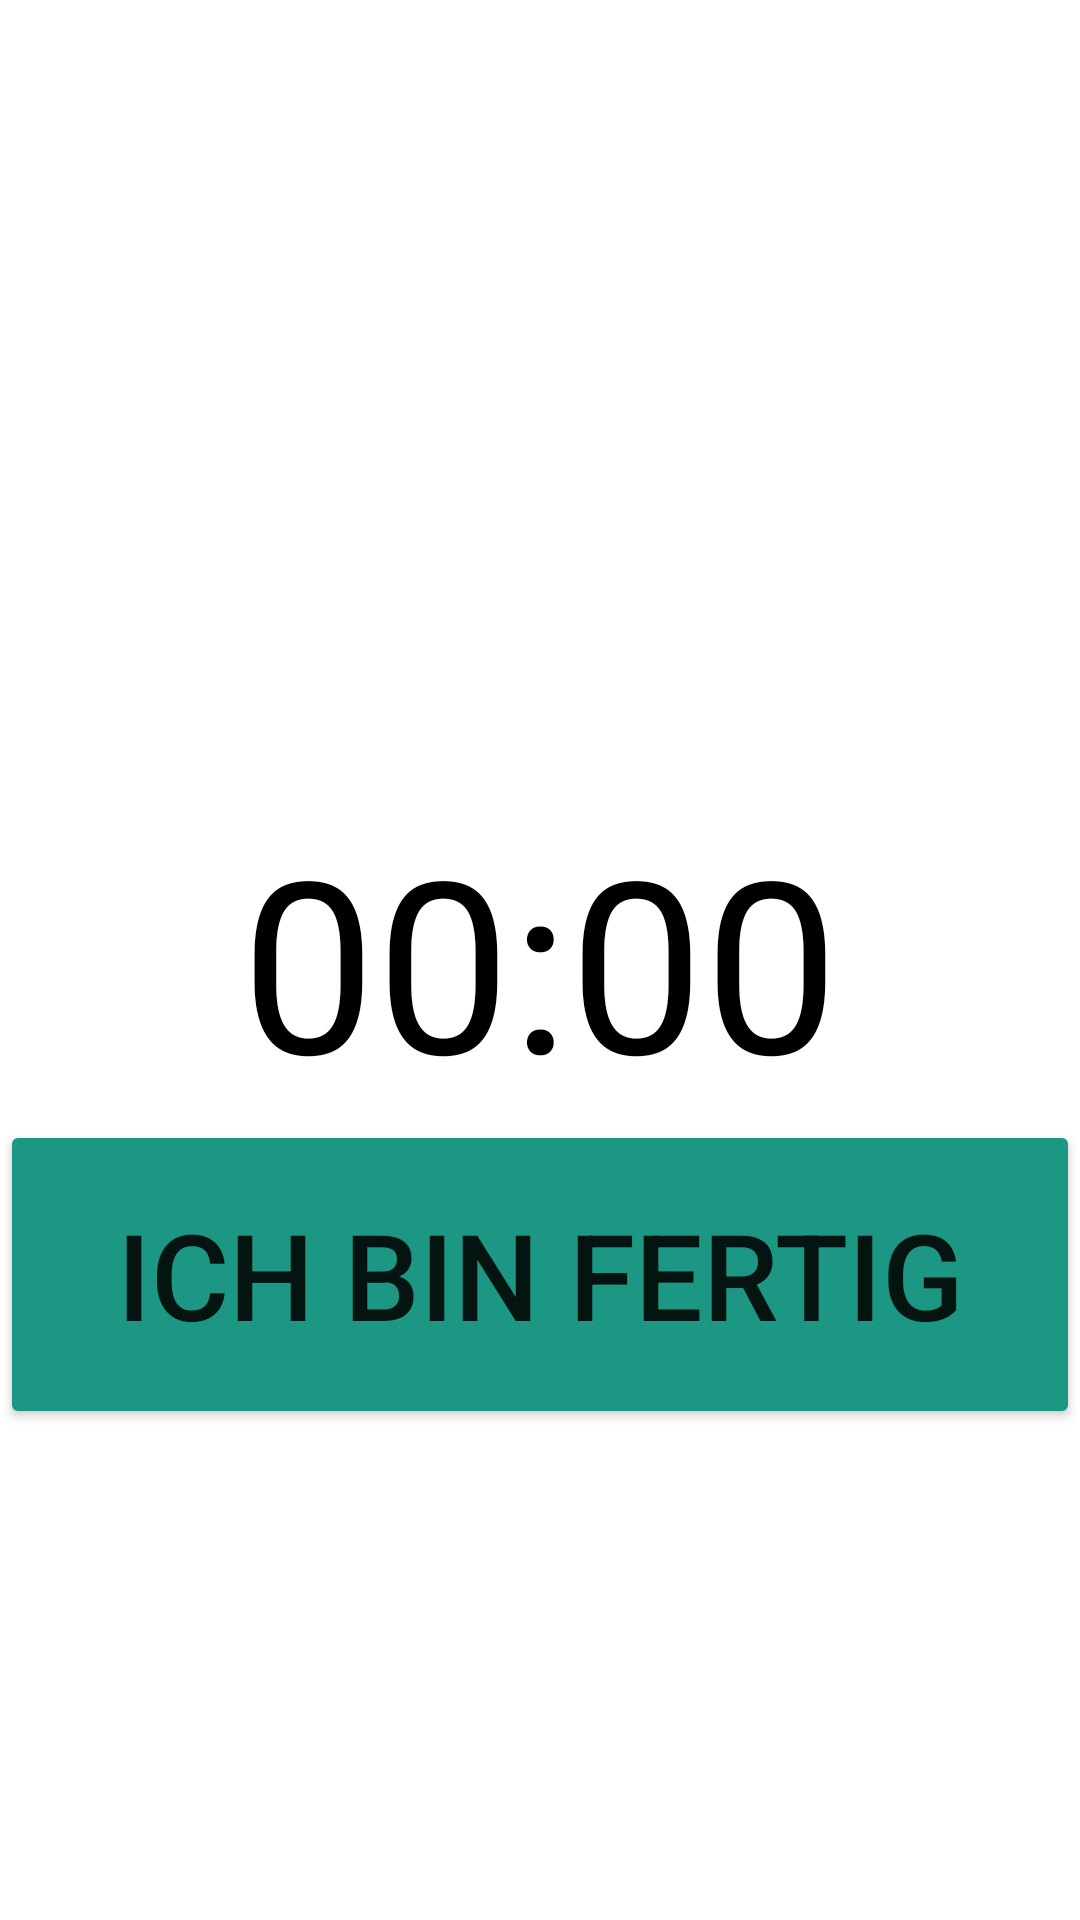

Produce the Android XML layout that renders to this screen, including the resource entries it uses.
<!-- AndroidManifest.xml: application theme Theme.ScrumMaster -->
<!-- res/layout/activity_moderationpunkte.xml -->
<?xml version="1.0" encoding="utf-8"?>
<RelativeLayout xmlns:android="http://schemas.android.com/apk/res/android"
    xmlns:app="http://schemas.android.com/apk/res-auto"
    xmlns:tools="http://schemas.android.com/tools"
    android:layout_width="match_parent"
    android:layout_height="match_parent"
    tools:context=".activity.ModerationPunkteActivity" >

    <TextView
        android:id="@+id/countdown"
        android:layout_width="wrap_content"
        android:layout_height="wrap_content"
        android:layout_centerInParent="true"
        android:text="00:00"
        android:textColor="@android:color/black"
        android:textSize="80sp" />

    <Button
        android:id="@+id/fertig"
        android:layout_width="530dp"
        android:layout_height="103dp"
        android:layout_below="@+id/countdown"
        android:layout_centerInParent="true"
        android:text="Ich bin fertig"
        android:backgroundTint="@color/kit"

        android:textSize="40sp"

        />


</RelativeLayout>
<!-- resources referenced by this layout -->
<resources>
  <color name="kit">#1B9783</color>
  <style name="Theme.ScrumMaster" parent="Theme.MaterialComponents.DayNight.DarkActionBar">
          
          <item name="colorPrimary">@color/purple_500</item>
          <item name="colorPrimaryVariant">@color/purple_700</item>
          <item name="colorOnPrimary">@color/white</item>
          
          <item name="colorSecondary">@color/teal_200</item>
          <item name="colorSecondaryVariant">@color/teal_700</item>
          <item name="colorOnSecondary">@color/black</item>
          
          <item name="android:statusBarColor" tools:targetApi="l">?attr/colorPrimaryVariant</item>
          
      </style>
  <color name="purple_500">#FF6200EE</color>
  <color name="purple_700">#FF3700B3</color>
  <color name="white">#FFFFFFFF</color>
  <color name="teal_200">#FF03DAC5</color>
  <color name="teal_700">#FF018786</color>
  <color name="black">#FF000000</color>
</resources>
